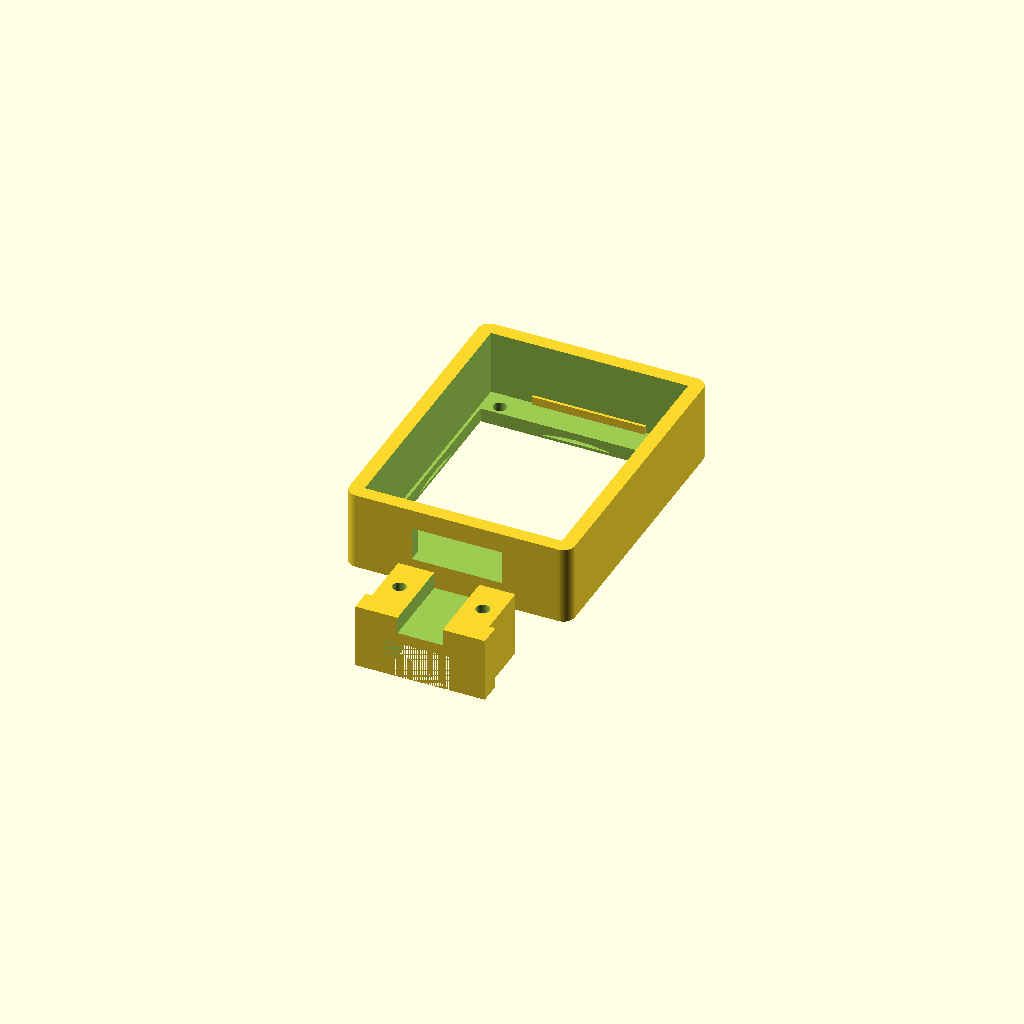
Cell 1: rendered with the file's own defaults.
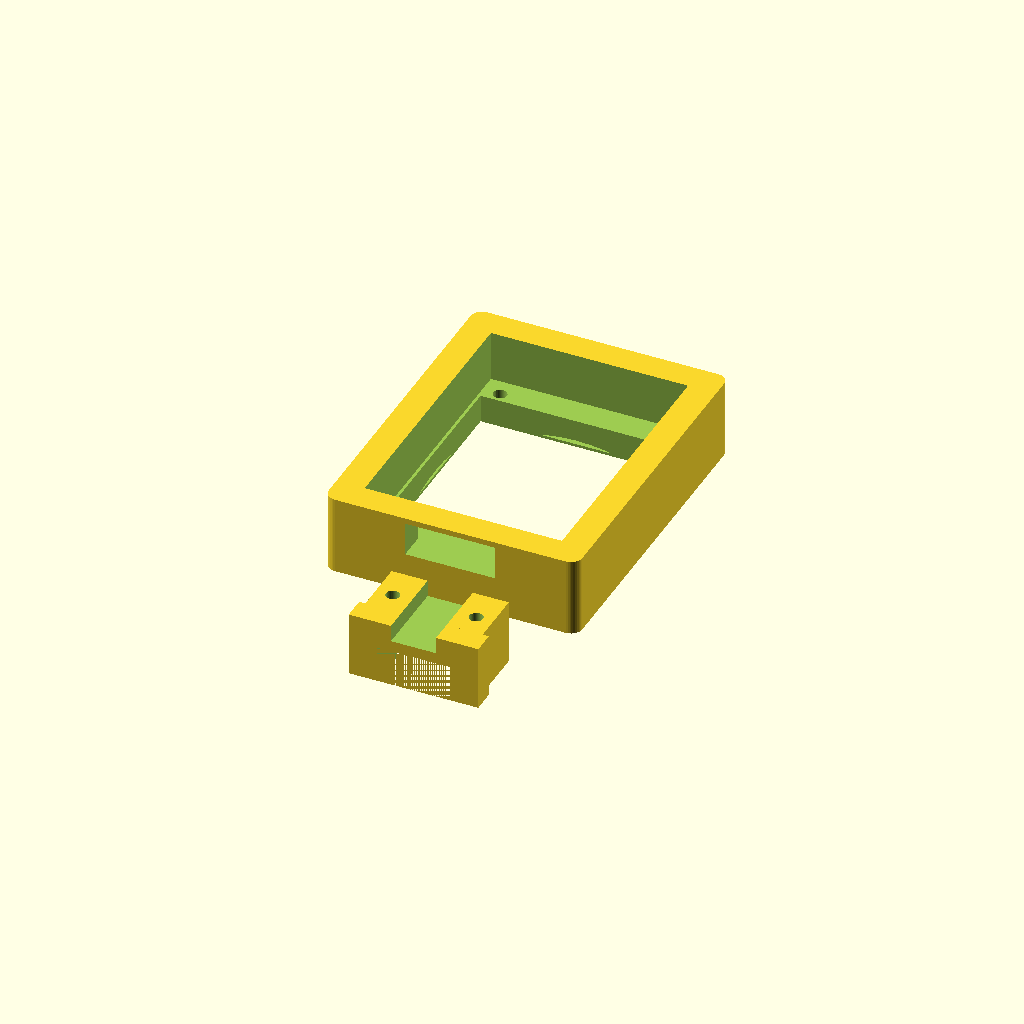
Cell 2 — espessura_parede set to 5, the other parameters unchanged.
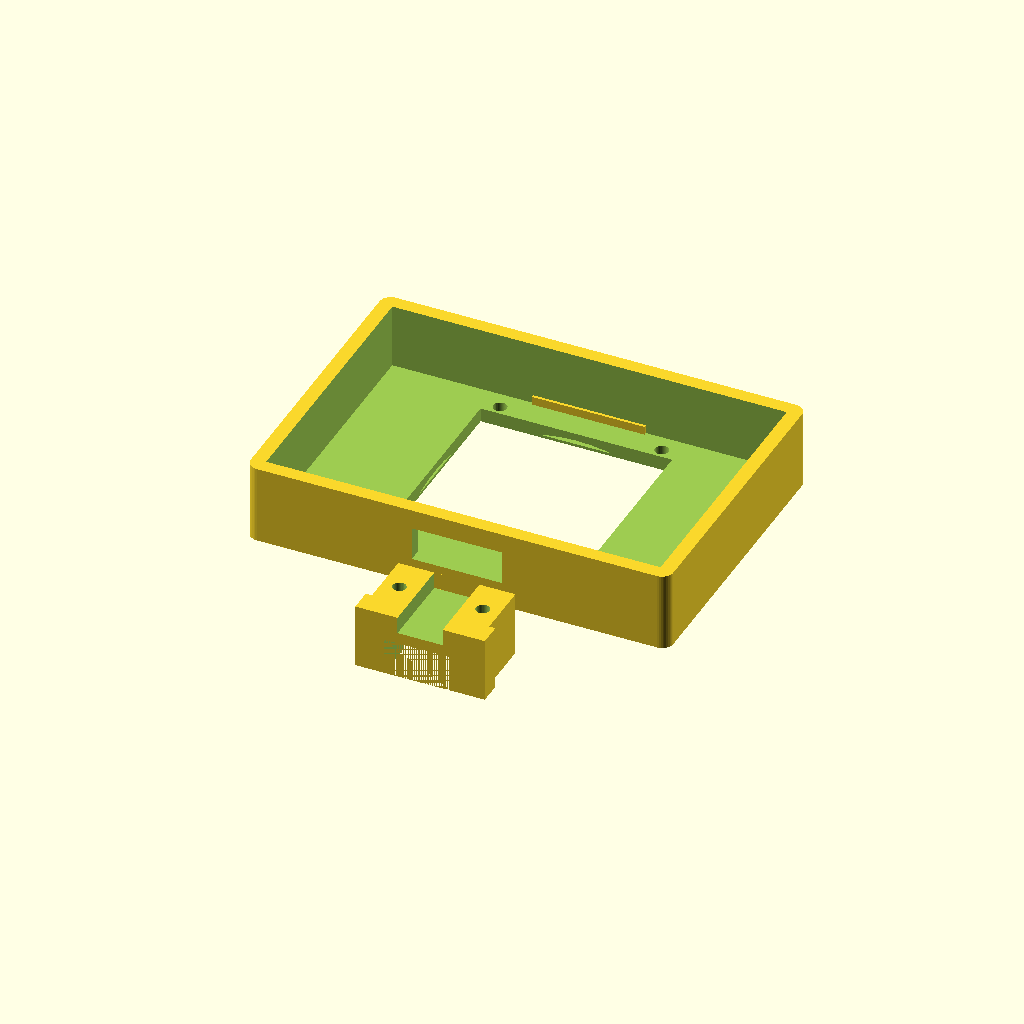
Cell 3: oled_pcb_w = 70 (everything else at default).
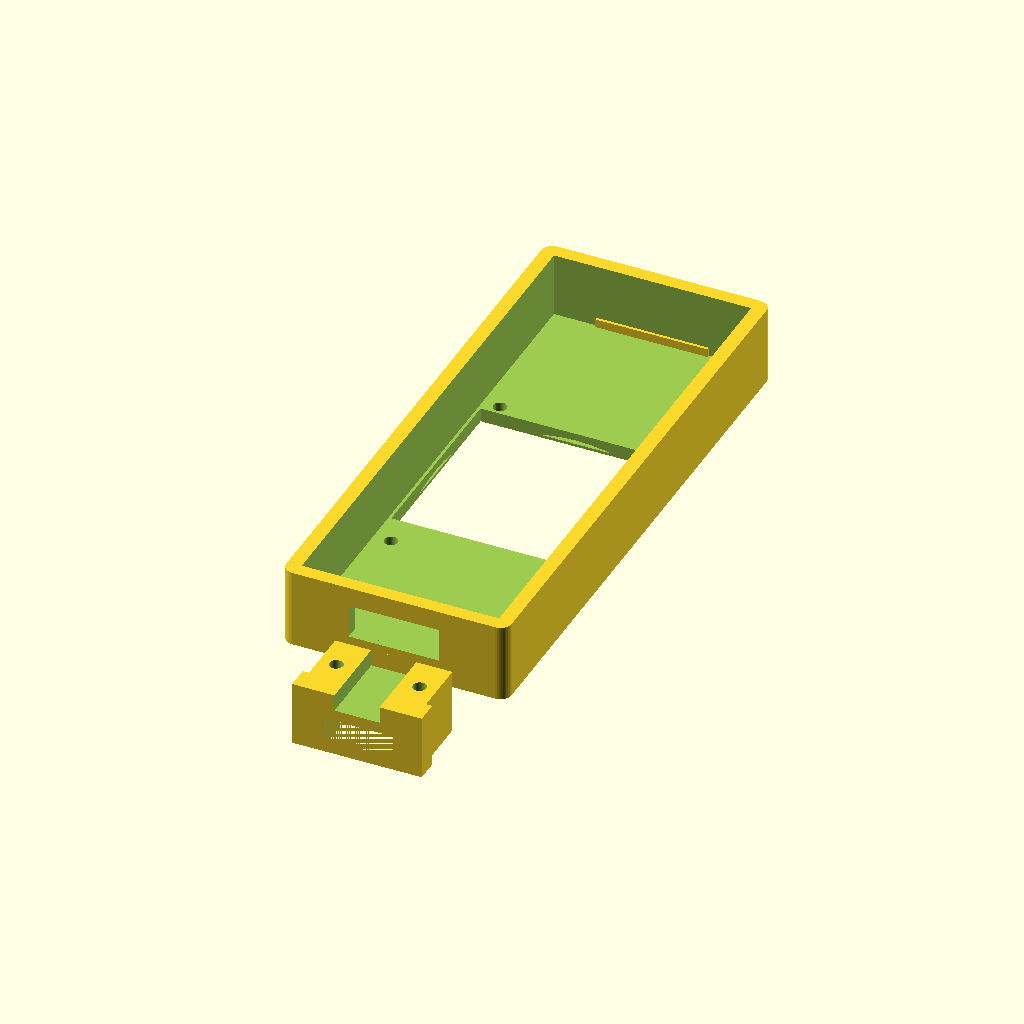
Cell 4: the same model with oled_pcb_l = 96.
All cells are drawn from one camera (rotation 55°, 0°, 25°, orthographic, colour scheme Cornfield), so only the parameter changes between them.
Source of the model, cad_3d/cabeca_braco_oled.scad:
// =============================================================================
// J.A.R.V.I.S. - MÓDULO CABEÇA DO BRAÇO ROBÓTICO (OLED 1.5" SPI)
// =============================================================================
// Compatível com: Display OLED 1.5" SPI (128x128) - GME128128-01-SPI
// Montagem: Mecanismo de Pulso / Garra de 4-DOF em Acrílico
// Calibrado com medições reais do paquímetro digital:
//   - Largura PCB: 33.8 mm | Comprimento PCB: 47.2 mm
//   - Furação M2: 28.7 mm x 41.5 mm
//   - Encaixe Pulso Braço: 17.2 mm | Entre-furos Garra: 14.8 mm
// =============================================================================

$fn = 40; // Qualidade de curvatura

// --- PARÂMETROS GERAIS ---
folga = 0.5;             // Tolerância de impressão FDM (+0.5mm)
espessura_parede = 2.5;  // Espessura estrutural reforçada

// --- DIMENSÕES DO DISPLAY OLED (CORRIGIDAS COM MARGEM DE ERRO) ---
// Placa real: 34 x 47 mm (com margem de 1mm = 35 x 48 mm)
oled_pcb_w = 35.0;          // Largura interna do berço
oled_pcb_l = 48.0;          // Comprimento interno do berço
oled_pcb_h = 4.0;           // Altura do rebaixo da placa (com vidro)
furos_oled_dx = 28.7;       // Entre-furos largura
furos_oled_dy = 41.5;       // Entre-furos comprimento

// Vidro visível da tela: 34 x 34 mm
janela_oled_w = 34.0;       // Janela visível do display
janela_oled_l = 34.0;

// --- DIMENSÕES DA CAIXA EXTERNA ---
caixa_w = oled_pcb_w + (espessura_parede * 2); // 40.0 mm
caixa_l = oled_pcb_l + (espessura_parede * 2); // 53.0 mm
caixa_profundidade = 14.0;

// --- DIMENSÕES DA BASE DE FIXAÇÃO NA GARRA (SOLICITADO 3mm) ---
bracket_w = 23.0;           // Largura da base da garra
bracket_l = 18.0;           // Comprimento da aba de fixação
bracket_h = 3.0;            // ESPESSURA EXATA DE 3.0 mm SOLICITADA
furos_garra_dist = 14.8;    // Distância entre parafusos M2 da garra acrílica

// =============================================================================
// MÓDULOS PRINCIPAIS
// =============================================================================

module cabeca_oled_frontal() {
    difference() {
        // Bloco externo chanfrado (Design estilo armadura Stark)
        hull() {
            translate([-caixa_w/2 + 2, -caixa_l/2 + 2, 0])
                cylinder(r=2, h=caixa_profundidade);
            translate([caixa_w/2 - 2, -caixa_l/2 + 2, 0])
                cylinder(r=2, h=caixa_profundidade);
            translate([-caixa_w/2 + 2, caixa_l/2 - 2, 0])
                cylinder(r=2, h=caixa_profundidade);
            translate([caixa_w/2 - 2, caixa_l/2 - 2, 0])
                cylinder(r=2, h=caixa_profundidade);
        }

        // Cavidade interna para alojar a PCB e fiação
        translate([-oled_pcb_w/2, -oled_pcb_l/2, espessura_parede])
            cube([oled_pcb_w, oled_pcb_l, caixa_profundidade + 1]);

        // Janela do Display frontal chanfrada (Bezel ergonômico)
        translate([0, 2.0, -0.1]) {
            // Abertura passante
            translate([-janela_oled_w/2, -janela_oled_l/2, 0])
                cube([janela_oled_w, janela_oled_l, espessura_parede + 0.2]);
            
            // Chanfro frontal estético
            translate([0, 0, 0.6])
                rotate([0, 0, 0])
                cylinder(r1=janela_oled_w/2 + 1.2, r2=janela_oled_w/2 - 0.5, h=1.0);
        }

        // 4 Furos de fixação para parafusos M2 da PCB
        for (dx = [-furos_oled_dx/2, furos_oled_dx/2]) {
            for (dy = [-furos_oled_dy/2, furos_oled_dy/2]) {
                translate([dx, dy, -0.5])
                    cylinder(d=2.4, h=espessura_parede + 2); // Furo passante M2
            }
        }

        // Canal inferior para saída do cabo flat/fios SPI
        translate([-8, -caixa_l/2 - 1, espessura_parede + 2])
            cube([16, espessura_parede + 2, 6]);
    }
}

// =============================================================================
// BRACKET ELEVADO (OPÇÃO 2: MONTADO SOBRE A GARRA)
// =============================================================================
// Cria uma ponte que eleva a cabeça OLED 8mm acima da garra, permitindo que
// os dedos e as engrenagens de acrílico se movimentem sem colisão.
// Fixação: 2 parafusos M2 na distância de 14.8 mm + encaixe na base de 23.0 mm.
// =============================================================================

altura_ponte_elevacao = 8.5; // Vão livre para as engrenagens da garra

module bracket_articulacao() {
    difference() {
        union() {
            // Pilares de elevação que descem até a base da garra
            translate([-furos_garra_dist/2 - 3, -caixa_l/2 - 12, -altura_ponte_elevacao])
                cube([furos_garra_dist + 6, 12, altura_ponte_elevacao + bracket_h]);

            // Base de fixação traseira que apoia sobre o suporte do servo (23.0 mm)
            translate([-23.0/2, -caixa_l/2 - 14, -altura_ponte_elevacao])
                cube([23.0, 4.0, altura_ponte_elevacao + bracket_h]);

            // Trilho superior de engate rápido para Câmera / Sensor frontal
            translate([-10, caixa_l/2 - 3, 0])
                cube([20, 6, 4]);
        }

        // Furo dos 2 parafusos M2 da garra (14.8 mm centro a centro)
        translate([-furos_garra_dist/2, -caixa_l/2 - 6, -altura_ponte_elevacao - 1])
            cylinder(d=2.4, h=altura_ponte_elevacao + bracket_h + 2);
        translate([furos_garra_dist/2, -caixa_l/2 - 6, -altura_ponte_elevacao - 1])
            cylinder(d=2.4, h=altura_ponte_elevacao + bracket_h + 2);

        // Vão em túnel para a engrenagem e os dedos da garra girarem livres
        translate([-furos_garra_dist/2 + 1, -caixa_l/2 - 14, -altura_ponte_elevacao - 0.5])
            cube([furos_garra_dist - 2, 16, altura_ponte_elevacao - 1.5]);

        // Canal passa-cabo para o chicote de fios do OLED (7 vias)
        translate([-4, -caixa_l/2 - 15, 0])
            cube([8, 16, bracket_h + 2]);
    }
}

// Tampa traseira com ventilação e clipe de pressão
module tampa_traseira_cabeca() {
    tampa_w = oled_pcb_w - 0.2;
    tampa_l = oled_pcb_l - 0.2;
    tampa_h = 2.0;

    difference() {
        cube([tampa_w, tampa_l, tampa_h], center=true);

        // Fendas de ventilação futuristas
        for (i = [-3 : 3]) {
            translate([0, i * 5, 0])
                cube([tampa_w - 10, 2.0, tampa_h + 1], center=true);
        }

        // Furos M2 para parafusar a tampa na traseira
        for (dx = [-furos_oled_dx/2, furos_oled_dx/2]) {
            for (dy = [-furos_oled_dy/2, furos_oled_dy/2]) {
                translate([dx, dy, 0])
                    cylinder(d=2.6, h=tampa_h + 1, center=true);
            }
        }
    }
}

// =============================================================================
// MONTAGEM FINAL
// =============================================================================

// Peça Principal: Moldura + Bracket Integrado
union() {
    cabeca_oled_frontal();
    bracket_articulacao();
}

// Para visualizar a tampa traseira, descomente a linha abaixo:
// translate([caixa_w + 10, 0, 1]) tampa_traseira_cabeca();
Parameter table extracted from the source (name, type, default, range or options):
folga: number, default 0.5
espessura_parede: number, default 2.5
oled_pcb_w: number, default 35
oled_pcb_l: number, default 48
oled_pcb_h: number, default 4
furos_oled_dx: number, default 28.7
furos_oled_dy: number, default 41.5
janela_oled_w: number, default 34
janela_oled_l: number, default 34
caixa_profundidade: number, default 14
bracket_w: number, default 23
bracket_l: number, default 18
bracket_h: number, default 3
furos_garra_dist: number, default 14.8
